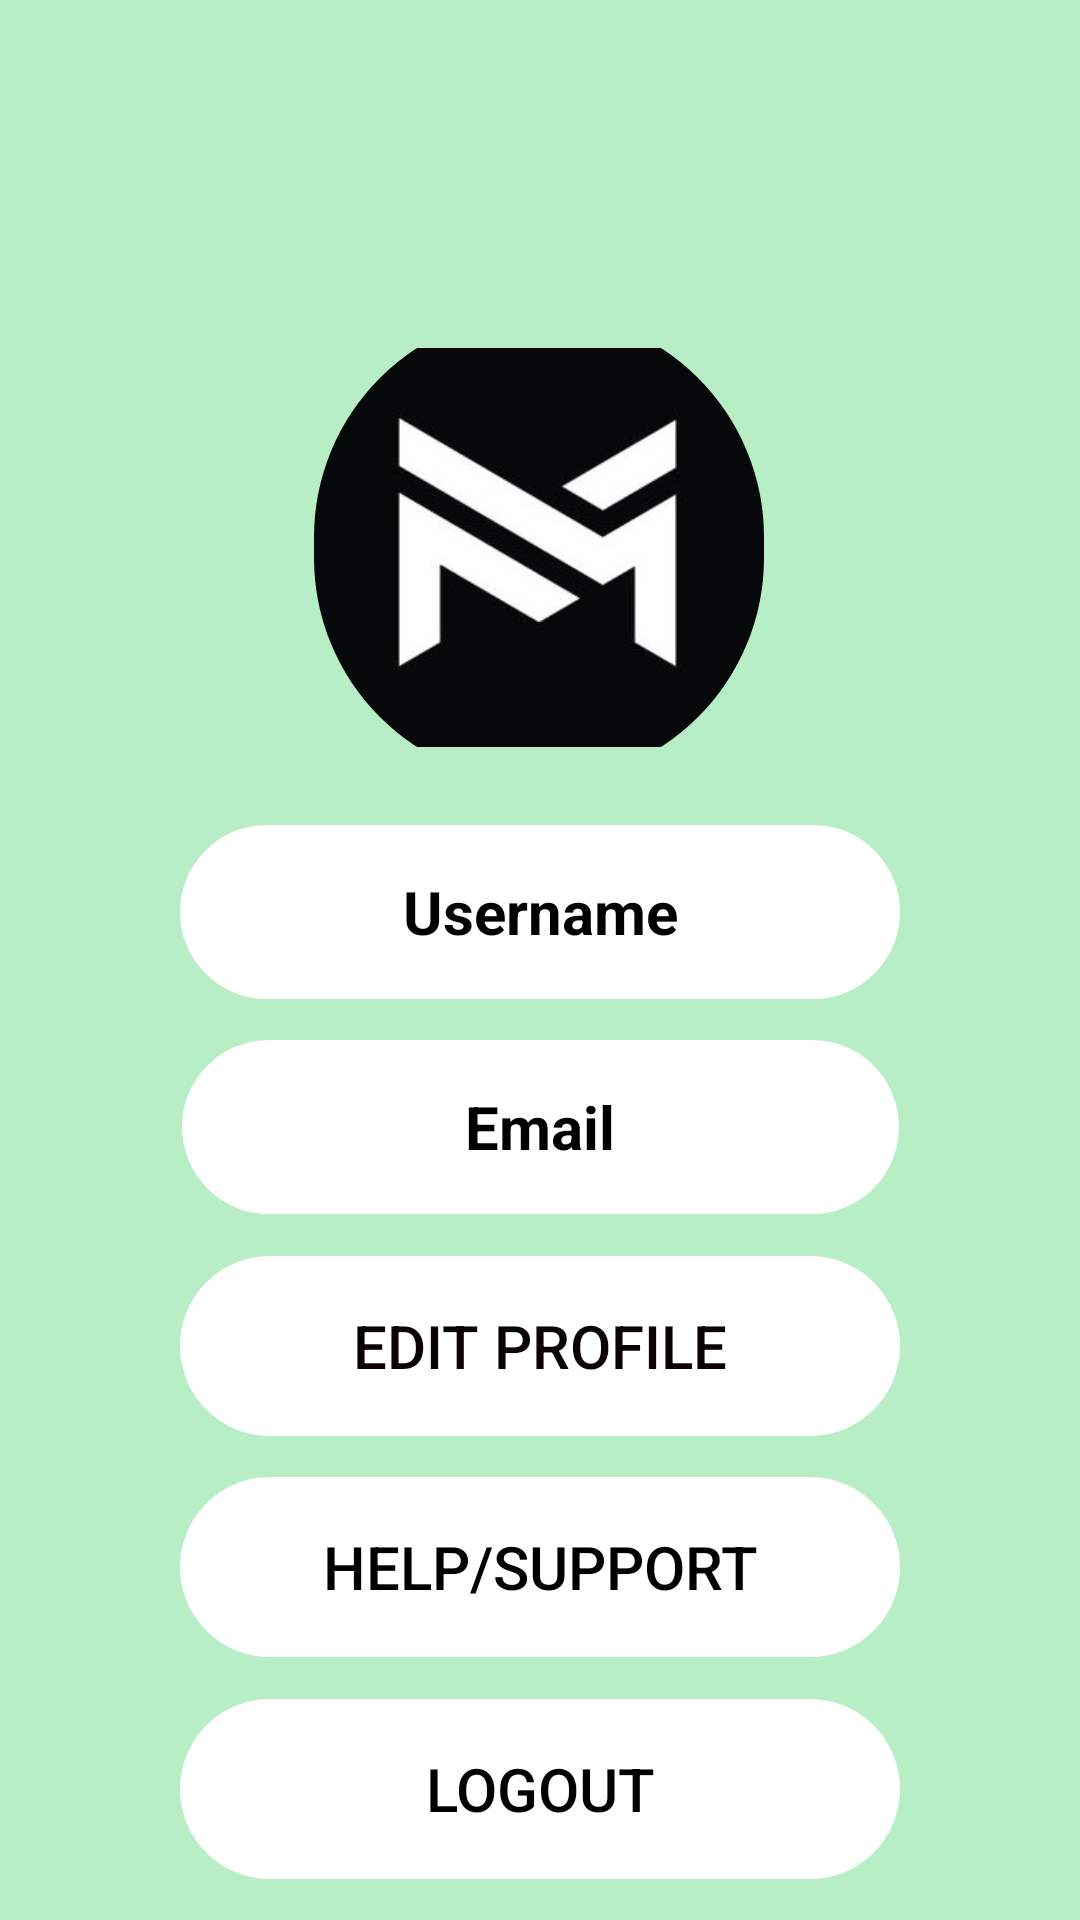

Android layout source for this screen:
<!-- AndroidManifest.xml: application theme Theme.ClassifiedAppMain -->
<!-- res/layout/activity_dashboard.xml -->
<?xml version="1.0" encoding="utf-8"?>
<androidx.constraintlayout.widget.ConstraintLayout xmlns:android="http://schemas.android.com/apk/res/android"
    xmlns:app="http://schemas.android.com/apk/res-auto"
    xmlns:tools="http://schemas.android.com/tools"
    android:layout_width="match_parent"
    android:layout_height="match_parent"
    android:background="@color/Green_thin"
    tools:context=".Dashboard">


    <com.google.android.material.imageview.ShapeableImageView
        android:id="@+id/imageView"
        android:layout_width="150dp"
        android:layout_height="157dp"
        android:layout_marginStart="130dp"
        android:layout_marginTop="104dp"
        android:layout_marginEnd="131dp"
        android:src="@drawable/mlogo"
        app:layout_constraintEnd_toEndOf="parent"
        app:layout_constraintHorizontal_bias="0.5"
        app:layout_constraintStart_toStartOf="parent"
        app:layout_constraintTop_toTopOf="parent"
        app:shapeAppearance="@style/Circular" />


    <TextView
        android:id="@+id/textView"
        android:layout_width="240dp"
        android:layout_height="58dp"
        android:background="@drawable/shape"
        android:backgroundTint="@color/white"
        android:gravity="center"
        android:text="Username"
        android:textColor="@color/black"
        android:textSize="20dp"
        android:textStyle="bold"

        app:layout_constraintBottom_toTopOf="@+id/textView2"
        app:layout_constraintEnd_toEndOf="parent"
        app:layout_constraintHorizontal_bias="0.5"
        app:layout_constraintStart_toStartOf="parent"
        app:layout_constraintTop_toBottomOf="@+id/imageView" />

    <TextView
        android:id="@+id/textView2"
        android:layout_width="239dp"
        android:layout_height="58dp"
        android:background="@drawable/shape"
        android:backgroundTint="@color/white"
        android:gravity="center"
        android:text="Email"
        android:textColor="@color/black"
        android:textSize="20dp"
        android:textStyle="bold"
        app:layout_constraintBottom_toTopOf="@+id/button4"
        app:layout_constraintEnd_toEndOf="parent"
        app:layout_constraintHorizontal_bias="0.5"
        app:layout_constraintStart_toStartOf="parent"
        app:layout_constraintTop_toBottomOf="@+id/textView" />

    <Button
        android:id="@+id/button4"
        android:layout_width="240dp"
        android:layout_height="60dp"
        android:background="@drawable/shape"
        android:backgroundTint="@color/white"
        android:text="Edit Profile"
        android:textColor="#0B0303"
        android:textSize="20sp"
        app:layout_constraintBottom_toTopOf="@+id/button5"
        app:layout_constraintEnd_toEndOf="parent"
        app:layout_constraintHorizontal_bias="0.5"
        app:layout_constraintStart_toStartOf="parent"
        app:layout_constraintTop_toBottomOf="@+id/textView2" />

    <Button
        android:id="@+id/button5"
        android:layout_width="240dp"
        android:layout_height="60dp"
        android:background="@drawable/shape"
        android:backgroundTint="@color/white"
        android:text="Help/Support"
        android:textColor="#000000"
        android:textSize="20sp"
        app:layout_constraintBottom_toTopOf="@+id/button6"
        app:layout_constraintEnd_toEndOf="parent"
        app:layout_constraintHorizontal_bias="0.5"
        app:layout_constraintStart_toStartOf="parent"
        app:layout_constraintTop_toBottomOf="@+id/button4" />

    <Button
        android:id="@+id/button6"
        android:layout_width="240dp"
        android:layout_height="60dp"
         android:backgroundTint="@color/white"
        android:background="@drawable/shape"
        android:text="LogOut"
        android:textColor="#000000"
        android:textSize="20sp"
        app:layout_constraintBottom_toBottomOf="parent"
        app:layout_constraintEnd_toEndOf="parent"
        app:layout_constraintHorizontal_bias="0.5"
        app:layout_constraintStart_toStartOf="parent"
        app:layout_constraintTop_toBottomOf="@+id/button5" />

</androidx.constraintlayout.widget.ConstraintLayout>
<!-- resources referenced by this layout -->
<resources>
  <color name="Green_thin">#6653DB79</color>
  <color name="black">#FF000000</color>
  <color name="white">#FFFFFFFF</color>
  <!-- drawable mlogo: jpg bitmap (drawable, 31959 bytes) -->
  <!-- drawable shape (drawable) -->
  <?xml version="1.0" encoding="utf-8"?>
      <shape xmlns:android="http://schemas.android.com/apk/res/android"
          android:shape="rectangle"
          >
          <stroke android:width="3dp"
              android:color="@color/white">
  
          </stroke>
          <corners android:radius="50dp"></corners>
  
      </shape>
  <style name="Circular">
          <item name="cornerSize">50%</item>
          <item name="strokeColor">@color/white</item>
          <item name="strokeWidth">7dp</item>
      </style>
  <style name="Theme.ClassifiedAppMain" parent="Theme.AppCompat.DayNight.DarkActionBar">
          
          <item name="colorPrimary">@color/purple_500</item>
          <item name="colorPrimaryVariant">@color/purple_700</item>
          <item name="colorOnPrimary">@color/white</item>
          
          <item name="colorSecondary">@color/teal_200</item>
          <item name="colorSecondaryVariant">@color/teal_700</item>
          <item name="colorOnSecondary">@color/black</item>
          
          <item name="android:statusBarColor" tools:targetApi="l">?attr/colorPrimaryVariant</item>
          
      </style>
  <color name="purple_500">#FF6200EE</color>
  <color name="purple_700">#FF3700B3</color>
  <color name="teal_200">#FF03DAC5</color>
  <color name="teal_700">#FF018786</color>
</resources>
